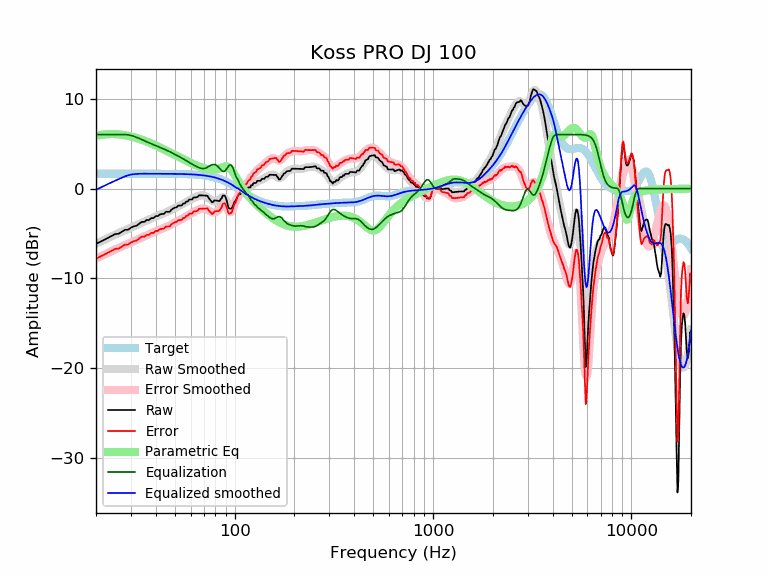

The file beside this chart, header and first rows:
frequency, raw, error, smoothed, error_smoothed, equalization, parametric_eq, equalized_raw, equalized_smoothed, target
20, -6.15, -7.80, -6.14, -7.79, 6.00, 5.87, -0.15, -0.14, 1.65
21, -5.93, -7.57, -5.91, -7.56, 6.00, 5.95, 0.07, 0.09, 1.65
22, -5.70, -7.35, -5.70, -7.35, 6.00, 6.01, 0.30, 0.30, 1.65
23, -5.48, -7.12, -5.50, -7.14, 6.00, 6.04, 0.52, 0.50, 1.65
24, -5.25, -6.90, -5.30, -6.95, 6.00, 6.05, 0.75, 0.70, 1.65
25, -5.06, -6.71, -5.12, -6.77, 6.00, 6.04, 0.94, 0.88, 1.65
26, -5.03, -6.68, -4.96, -6.60, 6.00, 6.02, 0.97, 1.04, 1.65
27, -4.80, -6.45, -4.80, -6.45, 6.00, 5.98, 1.20, 1.20, 1.65
28, -4.59, -6.24, -4.65, -6.29, 6.00, 5.93, 1.41, 1.35, 1.65
29, -4.58, -6.23, -4.50, -6.15, 5.97, 5.86, 1.39, 1.47, 1.65
30, -4.36, -6.00, -4.36, -6.00, 5.90, 5.79, 1.55, 1.55, 1.65
31, -4.20, -5.85, -4.21, -5.86, 5.80, 5.71, 1.60, 1.59, 1.65
32, -4.14, -5.79, -4.07, -5.72, 5.69, 5.62, 1.55, 1.62, 1.65
33, -3.92, -5.57, -3.94, -5.58, 5.57, 5.52, 1.65, 1.64, 1.65
34, -3.70, -5.35, -3.80, -5.45, 5.45, 5.43, 1.74, 1.65, 1.65
35, -3.71, -5.36, -3.67, -5.32, 5.32, 5.32, 1.61, 1.65, 1.65
36, -3.50, -5.15, -3.55, -5.20, 5.20, 5.22, 1.69, 1.65, 1.65
37, -3.50, -5.15, -3.44, -5.08, 5.08, 5.11, 1.58, 1.64, 1.64
38, -3.28, -4.93, -3.33, -4.97, 4.97, 5.00, 1.69, 1.64, 1.64
39, -3.29, -4.93, -3.22, -4.87, 4.87, 4.89, 1.58, 1.64, 1.64
40, -3.06, -4.71, -3.12, -4.77, 4.77, 4.79, 1.70, 1.64, 1.64
41, -3.06, -4.71, -3.03, -4.67, 4.67, 4.68, 1.61, 1.64, 1.64
42, -2.89, -4.53, -2.94, -4.58, 4.58, 4.57, 1.69, 1.64, 1.64
43, -2.83, -4.47, -2.85, -4.49, 4.49, 4.46, 1.66, 1.64, 1.64
44, -2.82, -4.46, -2.75, -4.39, 4.39, 4.35, 1.57, 1.64, 1.64
45, -2.59, -4.23, -2.66, -4.30, 4.30, 4.24, 1.71, 1.64, 1.64
46, -2.59, -4.22, -2.56, -4.20, 4.20, 4.14, 1.61, 1.64, 1.64
47, -2.58, -4.22, -2.47, -4.10, 4.10, 4.03, 1.51, 1.63, 1.63
48, -2.35, -3.99, -2.37, -4.00, 4.00, 3.93, 1.64, 1.63, 1.63
49, -2.22, -3.85, -2.27, -3.90, 3.90, 3.83, 1.67, 1.63, 1.63
50, -2.12, -3.75, -2.17, -3.79, 3.79, 3.73, 1.67, 1.63, 1.63
51, -2.08, -3.70, -2.07, -3.69, 3.69, 3.64, 1.62, 1.62, 1.62
52, -1.90, -3.52, -1.98, -3.60, 3.60, 3.54, 1.70, 1.62, 1.62
53, -1.90, -3.51, -1.88, -3.50, 3.50, 3.45, 1.60, 1.62, 1.62
54, -1.90, -3.51, -1.79, -3.40, 3.40, 3.36, 1.50, 1.61, 1.61
55, -1.67, -3.28, -1.69, -3.30, 3.30, 3.27, 1.63, 1.61, 1.61
56, -1.67, -3.27, -1.60, -3.20, 3.20, 3.18, 1.53, 1.60, 1.60
57, -1.44, -3.04, -1.50, -3.10, 3.10, 3.10, 1.65, 1.60, 1.60
58, -1.44, -3.04, -1.41, -3.00, 3.00, 3.01, 1.55, 1.59, 1.59
59, -1.22, -2.80, -1.31, -2.90, 2.90, 2.93, 1.68, 1.58, 1.58
60, -1.22, -2.79, -1.22, -2.80, 2.80, 2.86, 1.58, 1.58, 1.58
61, -1.22, -2.79, -1.14, -2.71, 2.71, 2.78, 1.49, 1.57, 1.57
62, -0.99, -2.55, -1.06, -2.62, 2.62, 2.71, 1.63, 1.56, 1.56
63, -0.99, -2.54, -0.99, -2.54, 2.54, 2.64, 1.55, 1.55, 1.55
64, -0.99, -2.53, -0.92, -2.46, 2.46, 2.58, 1.48, 1.54, 1.54
65, -0.93, -2.46, -0.86, -2.39, 2.39, 2.51, 1.46, 1.53, 1.53
66, -0.75, -2.27, -0.81, -2.33, 2.33, 2.45, 1.57, 1.51, 1.51
67, -0.75, -2.25, -0.77, -2.28, 2.28, 2.40, 1.52, 1.50, 1.50
68, -0.76, -2.24, -0.75, -2.24, 2.24, 2.35, 1.48, 1.49, 1.49
69, -0.76, -2.23, -0.75, -2.22, 2.22, 2.30, 1.46, 1.47, 1.47
70, -0.77, -2.23, -0.77, -2.22, 2.22, 2.25, 1.45, 1.45, 1.45
71, -0.79, -2.22, -0.82, -2.25, 2.25, 2.21, 1.47, 1.44, 1.44
72, -0.80, -2.22, -0.89, -2.30, 2.30, 2.18, 1.50, 1.42, 1.42
73, -0.82, -2.21, -0.98, -2.37, 2.37, 2.15, 1.56, 1.40, 1.40
74, -1.06, -2.43, -1.08, -2.45, 2.45, 2.13, 1.39, 1.37, 1.37
75, -1.24, -2.59, -1.18, -2.53, 2.53, 2.11, 1.29, 1.35, 1.35
76, -1.37, -2.69, -1.27, -2.59, 2.59, 2.10, 1.23, 1.32, 1.32
77, -1.54, -2.83, -1.35, -2.64, 2.64, 2.09, 1.11, 1.30, 1.30
78, -1.48, -2.75, -1.40, -2.67, 2.67, 2.09, 1.19, 1.27, 1.27
79, -1.32, -2.56, -1.43, -2.67, 2.67, 2.10, 1.35, 1.24, 1.24
... 553 more rows
